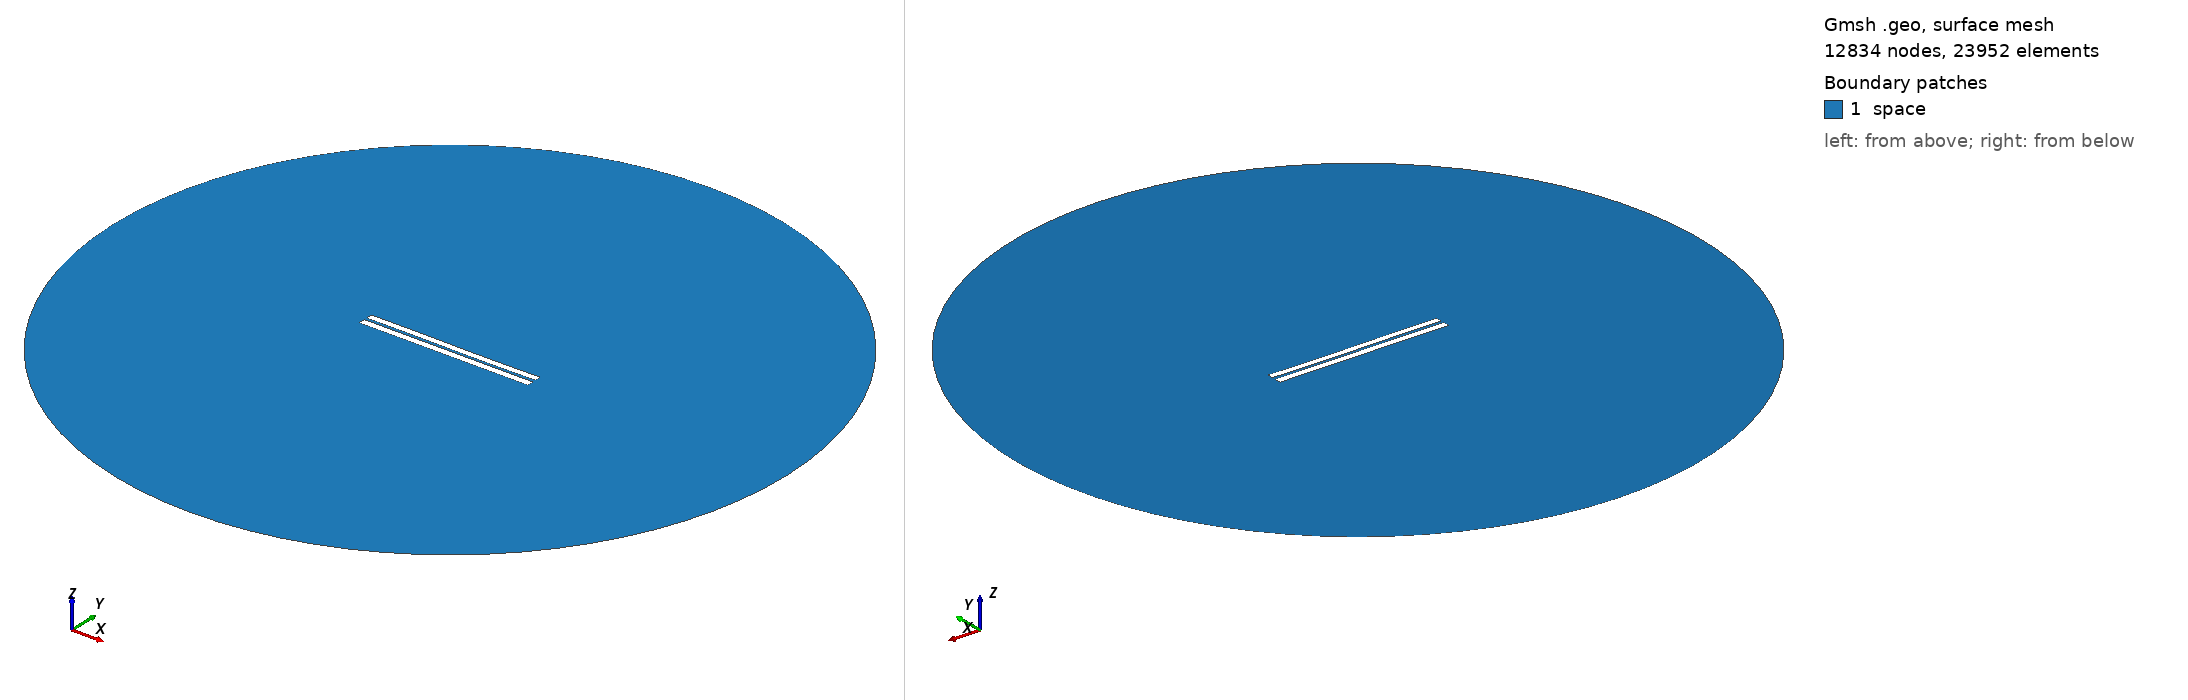

Gmsh geometry script, surface-meshed: 12834 nodes, 23952 surface elements. Boundary patches (legend numbers): 1 space. Left view from above one corner, right view from below the opposite corner. Legend entries are the model's physical surfaces. The drawing asked Gmsh for element sizes between 1% and 20% of the model's largest extent; the script's own settings can give other sizes.

=== 3293.geo (drawn) ===
//---------------------------------------
// Geometry kernel
//---------------------------------------

SetFactory("OpenCASCADE");



//---------------------------------------
// Parameters of the geometry
//---------------------------------------

// Overetch of the upper plate
overetch = 0.125;

// Distance between the plates
distance = 1.5;

// Discretization over the x axis (for the deformation)
nx = 50; 

// Length of the plate
L = 100 - overetch; 

// Number of modes
n = 4; 

// 1st mode coefficient
coeff(1) = -0.075;
beta(1) = 0.596864 * 3.1415926535 / L;

// 2nd mode coefficient
coeff(2) = -0.075;
beta(2) = 1.49418 * 3.1415926535 / L;

// 3rd mode coefficient
coeff(3) = 0.07499999999999998;
beta(3) = 2.50025 * 3.1415926535 / L;

// 4th mode coefficient
coeff(4) = 0.0;
beta(4) = 3.49999 * 3.1415926535 / L;



//---------------------------------------
// Upper plate (deformed rectangle)
//---------------------------------------

// Coordiantes of the upper plate
xmin = -50;
xmax = 50 - overetch;

// Height of the upper plate
yheight = 4 - 2 * overetch;

// Indexes of the points
UpperID[] = {};
LowerID[] = {};
LeftID[] = {};
RightID[] = {};

// Point index
p = 1;

// Horizontal edges
For i In {1:nx}
    x = xmin + (i-1)*(xmax - xmin)/(nx-1);

    y_bottom = distance / 2 + overetch;
    For j In {1:n}
        C = (Cosh(beta(j)*L) + Cos(beta(j)*L)) / (Sinh(beta(j)*L) + Sin(beta(j)*L));
        y_bottom  = y_bottom + coeff(j) * (Cosh(beta(j)*(x+50)) - Cos(beta(j)*(x+50)) - C * (Sinh(beta(j)*(x+50)) - Sin(beta(j)*(x+50))));
    EndFor

    y_top = y_bottom + yheight;

    Point(p) = {x, y_top, 0, 1.0};
    UpperID[i] = p;
    p = p + 1;

    Point(p) = {x, y_bottom, 0, 1.0};
    LowerID[i] = p;
    p = p + 1;
EndFor

// Create point lists
UpperPts[] = {}; LowerPts[] = {};
For i In {1:nx}
  UpperPts[] += {UpperID[i]};
  LowerPts[] += {LowerID[i]};
EndFor

// Build splines
Spline(1) = {UpperPts[]};
Spline(2) = {LowerPts[]};
Line(3) = {LowerPts[nx-1], UpperPts[nx-1]};
Line(4) = {LowerPts[0], UpperPts[0]};

// Build the plane surface
Curve Loop(1) = {2, 3, -1, -4};
Plane Surface(1) = {1};



//---------------------------------------
// Lower plate (rectangle)
//---------------------------------------

// Vertices
Point(1001) = {-50, -1, 0, 1.0};
Point(1002) = { 50, -1, 0, 1.0};
Point(1003) = { 50,  -5, 0, 1.0};
Point(1004) = {-50,  -5, 0, 1.0};

// Edges
Line(5) = {1001, 1002};
Line(6) = {1002, 1003};
Line(7) = {1003, 1004};
Line(8) = {1004, 1001};

// Plane surface
Line Loop(2) = {5, 6, 7, 8};
Plane Surface(2) = {2}; 



//---------------------------------------
// Outer (fictious) boundary
//---------------------------------------

// Points
Point(1005) = {0, 0, 0};       // Center
Point(1006) = {200, 0, 0};     // Start point
Point(1007) = {0, 200, 0};     // 90 degrees
Point(1008) = {-200, 0, 0};    // 180 degrees
Point(1009) = {0, -200, 0};    // 270 degrees

// Circle arcs (each needs start, center, end)
Circle(9) = {1006, 1005, 1007};
Circle(10) = {1007, 1005, 1008};
Circle(11) = {1008, 1005, 1009};
Circle(12) = {1009, 1005, 1006};

// Plane surface for the entire domain
Curve Loop(3) = {9, 10, 11, 12};
Surface(3) = {3};

// Subtract the plates from the whole domain to obtain the actual domain where we want to solve the equations
BooleanDifference{ Surface{3}; Delete; }{ Surface{1}; Surface{2}; Delete; }




//---------------------------------------
// Transfinite Lines/Curves
//---------------------------------------

// Set the number of points on the boundaries
r = 7;

// Plates
Transfinite Curve {1, 2} = 50*r Using Progression 1;
Transfinite Curve {3, 4} = 2*r Using Progression 1;
Transfinite Line {5, 7} = 50*r Using Progression 1;
Transfinite Line {6, 8} = 2*r Using Progression 1;

// Outer boundary
Transfinite Line {9, 10, 11, 12} = 20 Using Progression 1;



//---------------------------------------
// Physical groups
//---------------------------------------                

// Physical curves (boundaries)
Physical Line("force_segment", 10) = {2};
Physical Line("upper_plate", 11) = {1, 3, 4};
Physical Line("lower_plate", 12) = {5, 6, 7, 8};
Physical Line("boundary", 20) = {9, 10, 11, 12};

// Physical Surfaces
Physical Surface("space", 30) = {3};



//---------------------------------------
// 6. Generate the Mesh
//---------------------------------------

// 2D mesh generation
Mesh 2;
